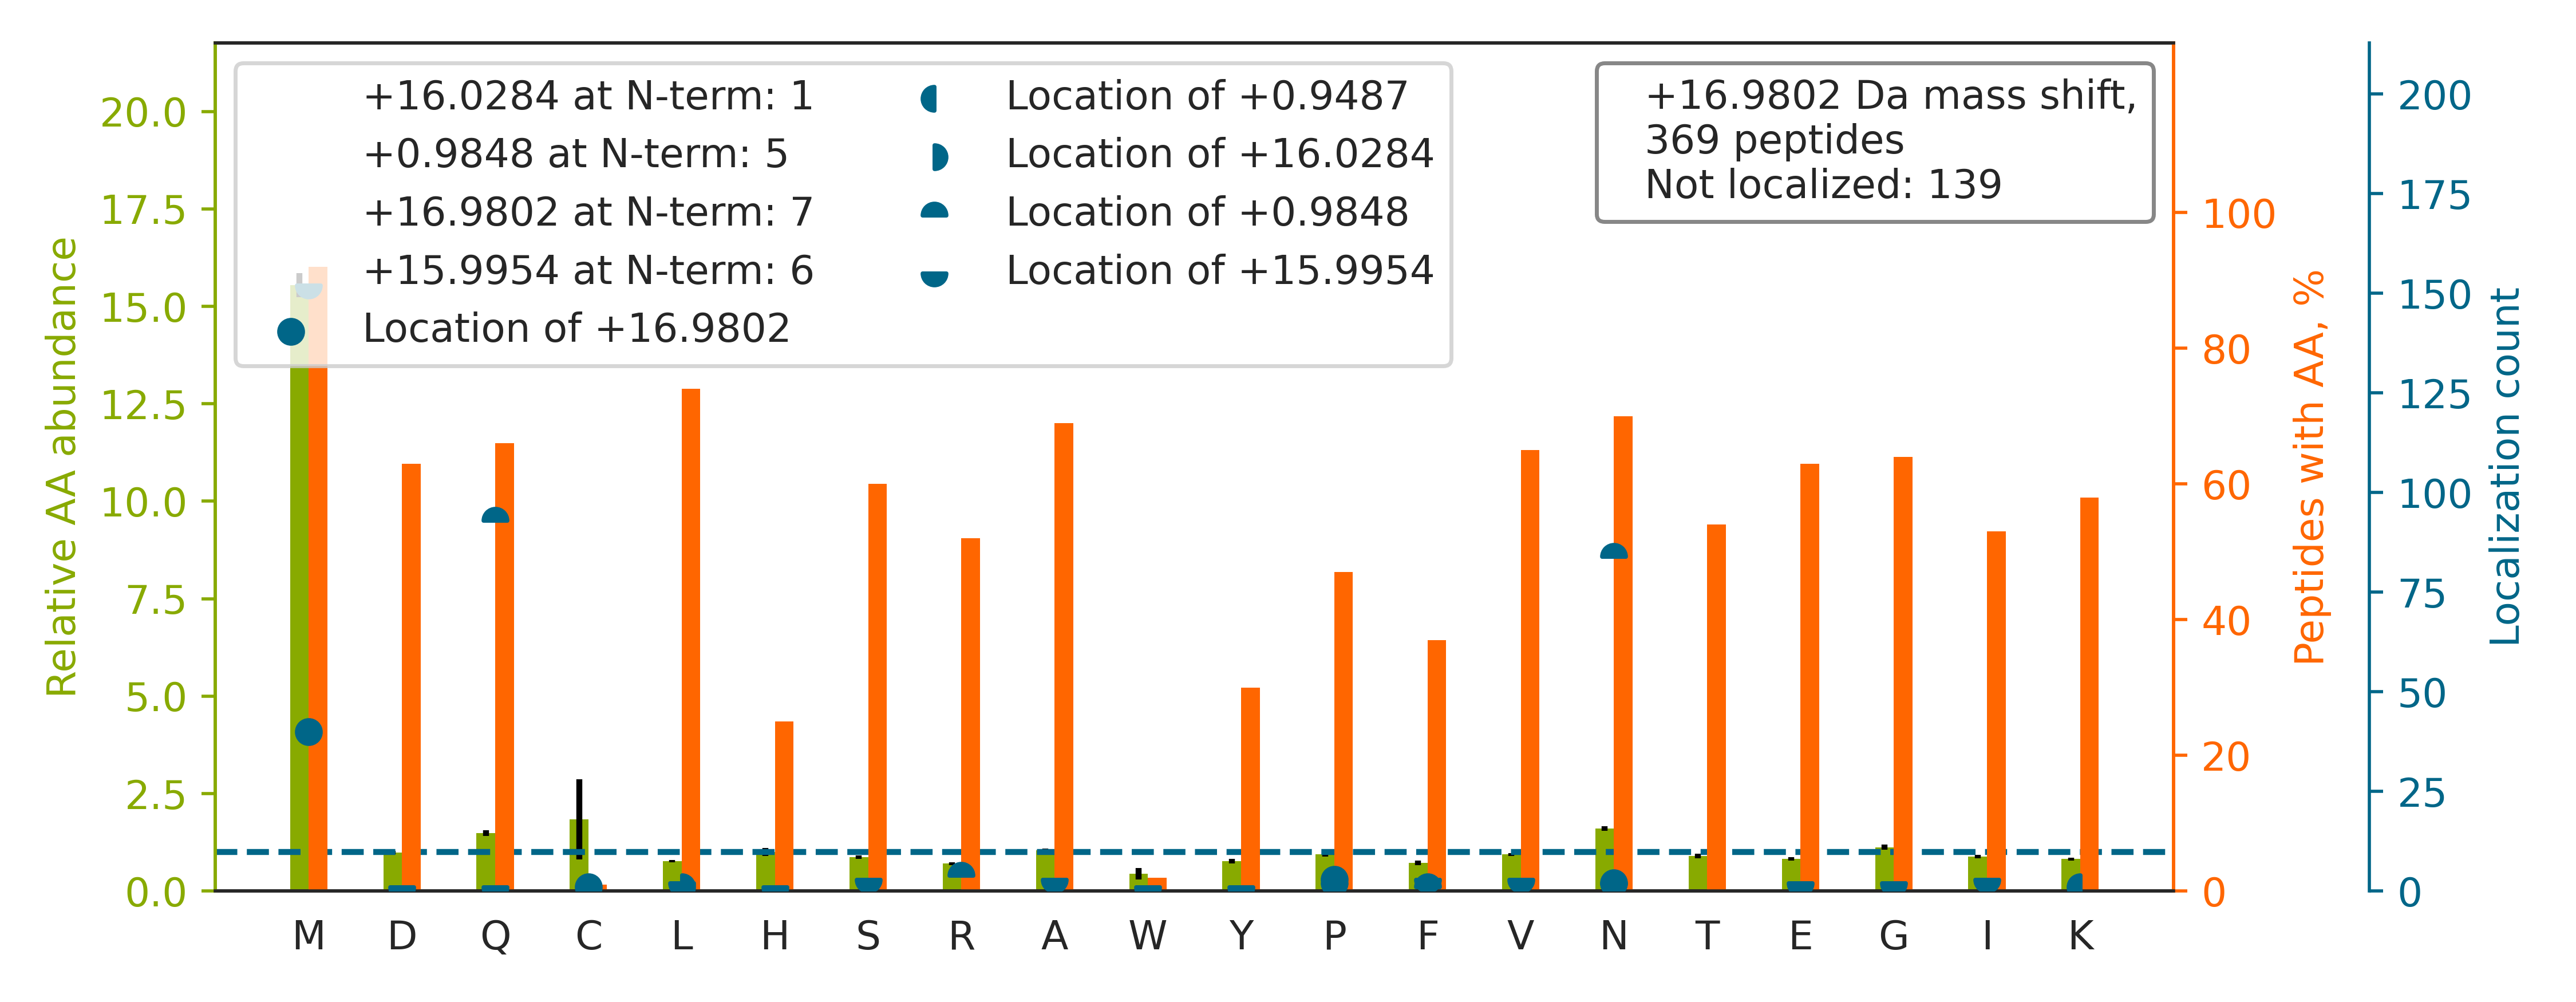

Source data for this figure (header and first rows):
top isoform	localization score	spectrum
RLLEDGEDFNLGDALDSSNSMQ[+1]TI[+16]QK	0.8909	HF170411_DM_HeLa_Fwd_GSK591_Input_10.443…
MALIQM[+16]GSVEEAVQ[+1]ALIDLHNHDLGENHHLR	0.7438	HF170411_DM_GSK591_SILAC_Rev_HelA_EG_pep…
LLEDGEDFNLGDALDSSNSM[+16]QTIQ[+1]K	0.9389	HF170411_DM_HeLa_Fwd_GSK591_Input_10.504…
ELQSQISDTSVVLSM[+16]DN[+1]SR	0.8599	HF170411_DM_HeLa_Fwd_GSK591_Input_09.369…
VLNN[+1]M[+16]EIGTSLFDEEGAK	0.986	HF170411_DM_HeLa_Fwd_GSK591_Input_10.433…
ESTGAQVQVAGDM[+16]LPN[+1]STER	0.09095	HF170411_DM_HeLa_Fwd_GSK591_Input_11.277…
FAAYFQQGDME[+16]SN[+1]GK	0.02503	HF170411_DM_HeLa_Fwd_GSK591_Input_08.272…
NMAEQIIQEIYSQIQSK		HF170411_DM_HeLa_Fwd_GSK591_Input_07.566…
M[+17]QQQLDEYQELLDIK	0.04622	HF170411_DM_HeLa_Fwd_GSK591_Input_07.491…
AIGVLTSGGDAQGMNAAVR		HF170411_DM_HeLa_Fwd_GSK591_Input_06.270…
DGNVLLHEMQIQHPTASLIAK		HF170411_DM_HeLa_Fwd_GSK591_Input_08.317…
MIQDGKGDVTITNDGATILK		HF170411_DM_HeLa_Fwd_GSK591_Input_08.294…
LEAELGNM[+16]Q[+1]GLVEDFK	0.9299	HF170411_DM_HeLa_Fwd_GSK591_Input_09.423…
QDHPSSMGVYGQESGGFSGPGENR		HF170411_DM_HeLa_Fwd_GSK591_Input_06.215…
AGGSASAM[+16]LQ[+1]PLLDNQVGFK	0.08391	HF170411_DM_HeLa_Fwd_GSK591_Input_14.430…
GLTMLDHEQVTPEDPGAQFLIR		HF170411_DM_HeLa_Fwd_GSK591_Input_11.431…
AEVQKLQMEAPHIIVGTPGR		HF170411_DM_HeLa_Fwd_GSK591_Input_10.306…
VADGLPLAASM[+16]Q[+1]EDEQSGR	0.924	HF170411_DM_HeLa_Fwd_GSK591_Input_14.295…
MR[+1]N[+16]GYELSPTAAANFTR	0.002645	HF170411_DM_HeLa_Fwd_GSK591_Input_14.294…
IENM[+17]DTFSNLLYVR	0.1693	HF170411_DM_HeLa_Fwd_GSK591_Input_08.449…
AQVEIVTDGEEPAEM[+16]IQ[+1]VLGPKPALK	0.9239	HF170411_DM_HeLa_Fwd_GSK591_Input_11.423…
M[+17]SASDPNSSIFLTDTAK	0.4814	HF170411_DM_HeLa_Fwd_GSK591_Input_10.330…
LGQSDPAPLQHQM[+17]DIYQK	0.806	HF170411_DM_HeLa_Fwd_GSK591_Input_07.248…
NQVAM[+16]N[+1]PTNTVFDAK	0.9203	HF170411_DM_HeLa_Fwd_GSK591_Input_07.277…
NMQNVEHVPLSLDR		HF170411_DM_HeLa_Fwd_GSK591_Input_14.240…
ETIEDVEEM[+17]LNNLPGVTSVHSR	0.006918	HF170411_DM_HeLa_Fwd_GSK591_Input_11.497…
QM[+16]EQ[+1]ISQFLQAAER	0.02304	HF170411_DM_HeLa_Fwd_GSK591_Input_14.417…
MNGFIDQIDGIVHFETR		HF170411_DM_HeLa_Fwd_GSK591_Input_10.561…
QVLGQMVIDEELLGDGHSYSPR		HF170411_DM_HeLa_Fwd_GSK591_Input_14.434…
LKLEAELGNM[+16]Q[+1]GLVEDFK	0.9044	HF170411_DM_HeLa_Fwd_GSK591_Input_09.419…
VSDATGQ[+1]M[+16]NLTK	0.005541	HF170411_DM_HeLa_Fwd_GSK591_Input_11.106…
DELHIVEAEAM[+17]NYEGSPIK	0.9901	HF170411_DM_HeLa_Fwd_GSK591_Input_11.431…
IGEHTPSALAIM[+16]EN[+1]ANVLAR	0.3103	HF170411_DM_HeLa_Fwd_GSK591_Input_11.365…
DQM[+16]QQ[+1]QLNDYEQLLDVK	0.002028	HF170411_DM_HeLa_Fwd_GSK591_Input_07.513…
VALVYGQ[+1]M[+16]NEPPGAR	0.01352	HF170411_DM_HeLa_Fwd_GSK591_Input_09.273…
KN[+1]GGLGHM[+16]NIALLSDLTK	0.9916	HF170411_DM_HeLa_Fwd_GSK591_Input_14.339…
EQQIVIQSSGGLSKDDIENMVK		HF170411_DM_HeLa_Fwd_GSK591_Input_07.326…
GNTAAQ[+1]M[+16]AQILSFNK	0.9201	HF170411_DM_HeLa_Fwd_GSK591_Input_11.322…
FGIQAQM[+16]VTTDFQ[+1]K	0.9075	HF170411_DM_HeLa_Fwd_GSK591_Input_14.351…
YHTSQ[+1]SGDEM[+16]TSLSEYVSR	0.9939	HF170411_DM_HeLa_Fwd_GSK591_Input_06.244…
FGQAATMEGIGAIGGTPPAFNR		HF170411_DM_HeLa_Fwd_GSK591_Input_08.418…
LVAGEM[+16]GQ[+1]NEPDQGGQR	0.07485	HF170411_DM_HeLa_Fwd_GSK591_Input_13.125…
SVPHYAAIEPDGN[+1]GLM[+16]IVSYK	0.9188	HF170411_DM_HeLa_Fwd_GSK591_Input_08.393…
GQNM[+17]LDGGAPFYTTYR	0.5089	HF170411_DM_HeLa_Fwd_GSK591_Input_11.346…
N[+1]GVQA[+16]MVEFDSVQSAQR	0.01127	HF170411_DM_HeLa_Fwd_GSK591_Input_08.332…
DVDEAYM[+16]N[+1]KVELESR	0.9973	HF170411_DM_HeLa_Fwd_GSK591_Input_09.258…
LANIDEEM[+17]LQK	0.9893	HF170411_DM_HeLa_Fwd_GSK591_Input_07.247…
VETGVLKPGMVV[+16]TFAPVN[+1]VTTEVK	0.2198	HF170411_DM_HeLa_Fwd_GSK591_Input_10.440…
ATAVM[+16]PDGQ[+1]FKDISLSDYK	0.9227	HF170411_DM_HeLa_Fwd_GSK591_Input_14.343…
TALVANTSN[+1]M[+16]PVAAR	0.9126	HF170411_DM_HeLa_Fwd_GSK591_Input_07.214…
SNMGHPEPASGLAALAK		HF170411_DM_HeLa_Fwd_GSK591_Input_02.225…
SMLQATAEANNLAAAASAK		HF170411_DM_HeLa_Fwd_GSK591_Input_09.319…
LVSQTGPVHAPIFTMSVEVDGNSFEASGPSK		HF170411_DM_HeLa_Fwd_GSK591_Input_06.410…
VEAV[+16]N[+1]MAEGIIHDTETK	0.5579	HF170411_DM_HeLa_Fwd_GSK591_Input_07.260…
TESAVSQ[+1]M[+16]QSVIELGR	0.04817	HF170411_DM_HeLa_Fwd_GSK591_Input_04.313…
SELHIENLN[+1]M[+16]EADPGQYR	0.8646	HF170411_DM_HeLa_Fwd_GSK591_Input_07.325…
LQ[+1]EE[+16]MLQREEAENTLQSFR	0.8037	HF170411_DM_HeLa_Fwd_GSK591_Input_09.343…
LNSHM[+16]N[+1]ALHLGSQANR	0.9381	HF170411_DM_HeLa_Fwd_GSK591_Input_09.125…
ADRDESSPYAAM[+16]LAAQDVAQ[+1]R	0.4094	HF170411_DM_HeLa_Fwd_GSK591_Input_15.278…
LALQQDLTSM[+17]APGLVIQAVR	0.03977	HF170411_DM_HeLa_Fwd_GSK591_Input_11.506…
... 309 more rows
